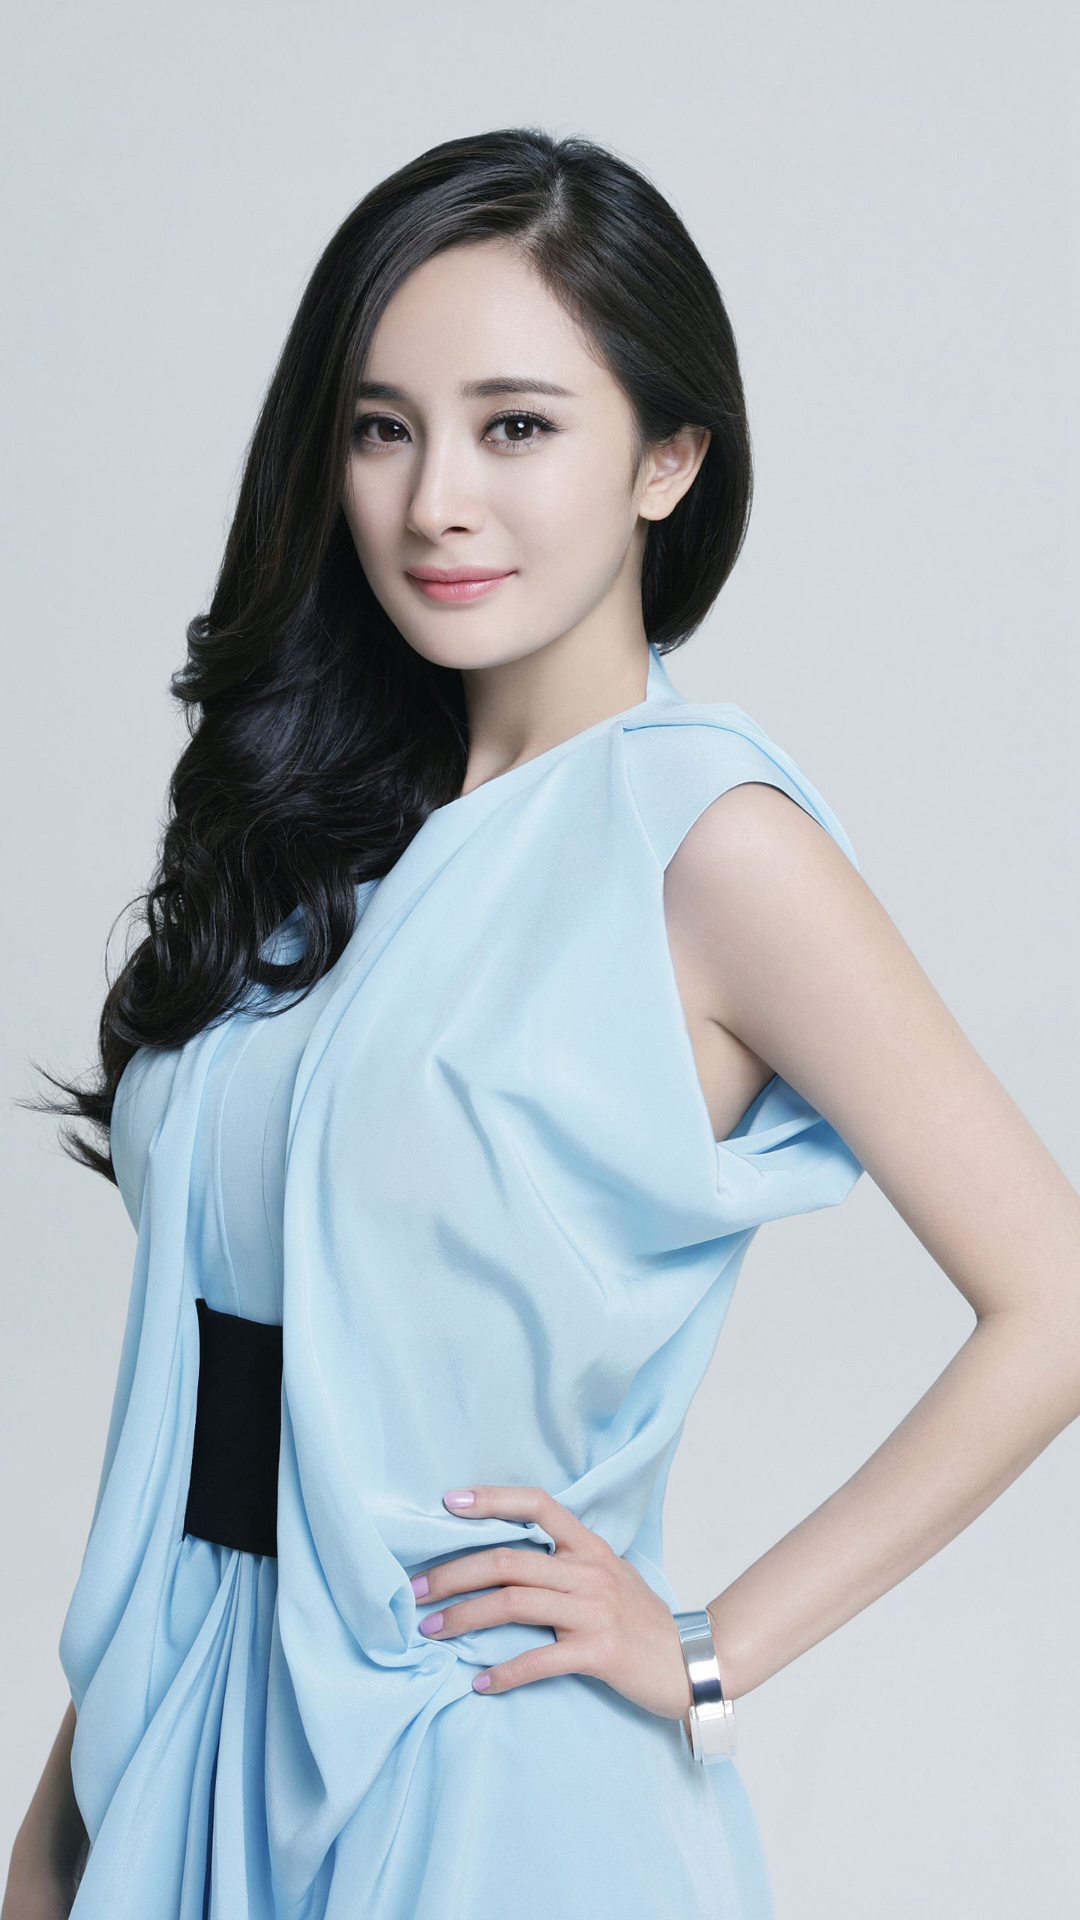

Produce the Android XML layout that renders to this screen, including the resource entries it uses.
<!-- AndroidManifest.xml: activity theme SplashStyle -->
<!-- res/layout/activity_splash.xml -->
<?xml version="1.0" encoding="utf-8"?>
<android.support.constraint.ConstraintLayout
    xmlns:android="http://schemas.android.com/apk/res/android"
    xmlns:app="http://schemas.android.com/apk/res-auto"
    xmlns:tools="http://schemas.android.com/tools"
    android:layout_width="match_parent"
    android:layout_height="match_parent"
    tools:context="com.example.asus_wh.docs_app.SplashActivity">
    <TextView
        android:layout_width="wrap_content"
        android:layout_height="wrap_content"
        android:textSize="32sp"
        android:gravity="center"
        android:textColor="#FE45D7"
        android:layout_gravity="center"
         />
</android.support.constraint.ConstraintLayout>
<!-- resources referenced by this layout -->
<resources>
  <style name="SplashStyle" parent="Theme.AppCompat.NoActionBar">
           <item name="android:windowBackground">@drawable/bg3</item>
           <item name="android:windowNoTitle">true</item>
           <item name="android:windowFullscreen">true</item>
       </style>
  <!-- drawable bg3: jpg bitmap (drawable, 485076 bytes) -->
</resources>
